Dataset: dataset (GitHub, charlc22/Federated-Learning-Mushrooms). Classes: edible, poisonous.

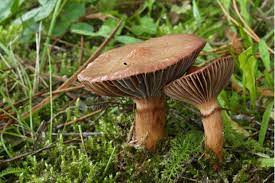
Label: edible

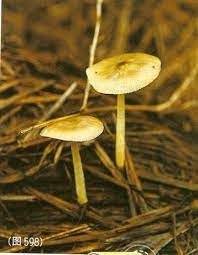
Label: poisonous

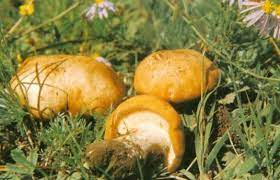
Label: edible

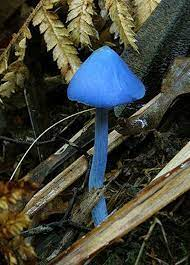
Label: poisonous

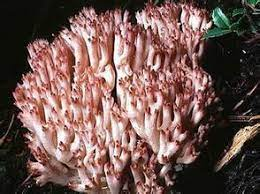
Label: edible

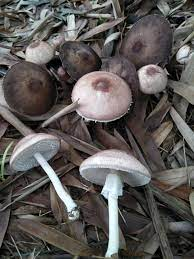
Label: poisonous
